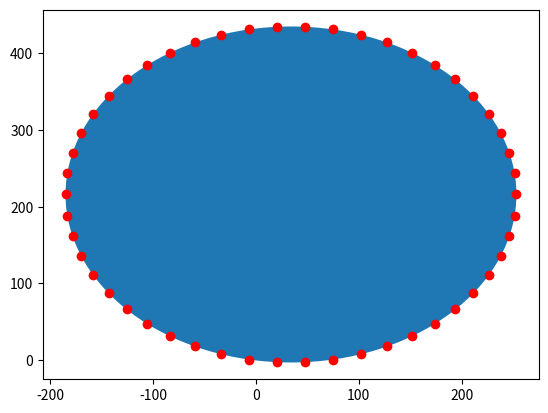

Python code for this plot:
import numpy as np

# Definimos el vector de los puntos x observados
x_obs = np.arange(1990, 2018)
# Definimos el vector de los puntos y observados
y_obs = np.array([10.62, 10.63, 10.61, 10.5, 10.49,
                  10.44, 10.4, 10.18, 9.89, 9.61, 9.29,
                  9.1, 9.02, 9.2, 9.18, 9.19, 9.26, 9.17,
                  9.12, 9.06, 8.96, 8.86, 8.79, 8.69, 8.59,
                  8.47, 8.38, 8.3])

# Para un sistema matricial de la forma 𝐴𝑥 = 𝑏, donde A es una matriz de coeficientes constantes de NxN,
# x un vector de incógnitas de Nx1 y b un vector de constantes de tamaño Nx1, realice una función en Python que devuelva
# el vector de solución x, usando el método de Gauss. Pruebe la función con una matriz A aleatoria (rand) de 3x3 y un
# vector b aleatorio de 3x1. Compare la solución encontrada con las funciones de la librería numpy del paquete linalg.
##pregunta 1
import numpy as np


def findX(Au, i):
    N = len(Au)
    a = Au[i, i]
    b = Au[i, N]
    resta = 0
    for j in range(i + 1, N):
        resta += (Au[i, j] * findX(Au, j))
    return (b - resta) / a


def solveMatrix(A, b):
    Au = np.concatenate([A, b], 1)
    N = len(Au)
    # Por cada diagonal...
    for i in range(0, N):
        # buscare el pivote posible que tenga el mayor valor
        maxValue = 0
        idx = -1
        for ii in range(i, N):
            if abs(Au[ii, i]) > maxValue:
                maxValue = abs(Au[ii, i])
                idx = ii

        Au[[i, idx], :] = Au[[idx, i], :]

        coefficient = Au[i, i]
        Au[i, :] = Au[i, :] / coefficient

        for ii in range(i + 1, N):
            coefficient = Au[ii, i]
            Au[ii, :] = Au[ii, :] - (Au[i, :] * coefficient)

    x = []
    for i in range(0, N):
        x.append(findX(Au, i))

    return np.reshape(np.array(x), (N, 1))


mat = np.random.rand(3, 3) * 100 - 50
b = np.random.rand(3, 1) * 100 - 50
print("Vector b calculado: ")
calcVector = solveMatrix(mat, b)
print(calcVector)
print("Vector b encontrado con linalg: ")
realVector = np.linalg.solve(mat, b)
print(realVector)

## pregunta 2
import numpy as np


def solveMatrix(A, b):
    Au = np.concatenate([A, b], 1)
    N = len(Au)
    Id = np.identity(N)
    # Por cada diagonal...
    for i in range(0, N):
        # buscare el pivote posible que tenga el mayor valor
        maxValue = 0
        idx = -1
        for ii in range(i, N):
            if abs(Au[ii, i]) > maxValue:
                maxValue = abs(Au[ii, i])
                idx = ii

        Au[[i, idx], :] = Au[[idx, i], :]
        Id[[i, idx], :] = Id[[idx, i], :]

        coefficient = Au[i, i]
        Au[i, :] = Au[i, :] / coefficient
        Id[i, :] = Id[i, :] / coefficient

        for ii in range(i + 1, N):
            coefficient = Au[ii, i]
            Au[ii, :] = Au[ii, :] - (Au[i, :] * coefficient)
            Id[ii, :] = Id[ii, :] - (Id[i, :] * coefficient)
    for i in range(N - 1, 0, -1):
        for j in range(i - 1, -1, -1):
            coefficient = Au[j, i]
            Au[j, :] = Au[j, :] - Au[i, :] * coefficient
            Id[j, :] = Id[j, :] - Id[i, :] * coefficient

    return np.array(Au[:, N]).reshape(N, 1), Id


mat = np.random.rand(3, 3) * 100 - 50
b = np.random.rand(3, 1) * 100 - 50
print("Vector b calculado: ")
calcVector = solveMatrix(mat, b)[0]
print(calcVector)
print("Vector b encontrado con linalg: ")
realVector = np.linalg.solve(mat, b)
print(realVector)
print("Matriz inversa calculada: ")
calcInv = solveMatrix(mat, b)[1]
print(calcInv)
print("Matriz inversa encontrada con linalg: ")
realInv = np.linalg.inv(mat)
print(realInv)

## pregunta 3
import numpy as np

## pregunta 4
import numpy as np

# Cambiamos primero la ecuacion a xa + yb + c = -x^2 -y^2
# Vamos a tratar [a,b,c] como el vector de incognitas x, dado que tenemos disponibles los valores de x,y
#   en el enunciado.
# creamos la ecuacion
# [ [-2,  0, 1]     [[a],  = [[-(-2)^2 -(0)^2],
#   [-7,  1, 1]      [b],  =  [-(-7)^2 -(1)^2],
#   [-5, -1, 1]]     [c]]  =  [-(5)^2 -(-1)^2]]
N = 3


def solveMatrix(A, b):
    Au = np.concatenate([A, b], 1)
    N = len(Au)
    # Por cada diagonal...
    for i in range(0, N):
        # buscare el pivote posible que tenga el mayor valor
        maxValue = 0
        idx = -1
        for ii in range(i, N):
            if abs(Au[ii, i]) > maxValue:
                maxValue = abs(Au[ii, i])
                idx = ii

        Au[[i, idx], :] = Au[[idx, i], :]

        coefficient = Au[i, i]
        Au[i, :] = Au[i, :] / coefficient

        for ii in range(i + 1, N):
            coefficient = Au[ii, i]
            Au[ii, :] = Au[ii, :] - (Au[i, :] * coefficient)

    x = []
    for i in range(0, N):
        x.append(findX(Au, i))

    return np.reshape(np.array(x), (N, 1))


puntos = [[-2, 0], [-7, 1], [5, -1]]
# Primero generamos b
b = np.zeros((N, 1))
for i in range(0, N):
    b[i, 0] = (-(puntos[i][0]) ** 2 - (puntos[i][1]) ** 2)

# Despues generamos A
A = np.ones((N, N))
for i in range(0, N):
    A[i, 0] = puntos[i][0]
    A[i, 1] = puntos[i][1]

# ahora resolvemos por b
print("Vector b calculado: ")
calcVector = solveMatrix(A, b)
print(calcVector)
print("Vector b encontrado con linalg: ")
realVector = np.linalg.solve(A, b)
print(realVector)

#quedamos con el vector [ -34., -216.,  -72.], o sea nuestra ecuacion se vuelve
# x^2 -34x + y^2 -216y = 72
# completamos el cuadrado , sumando (108)^2 + (17)^2 a ambos lados de la ecuacion
# x^2 -34x + (17)^2 + y^2 -216y + (108)^2= 72 + (108)^2 + (17)^2
#   72 + (108)^2 + (17)^2 = 12025
# sqrt(12025) = 109.65856099730654 sera el radio del circulo
# simplificamos y quedamos con esta ecuacion
#   (x-17)^2 + (y-108)^2 = 12025
# el centro del circulo esta entonces en (17,108)
x_off = calcVector[0, 0]  * -1
y_off = calcVector[1, 0] * -1
r = np.sqrt(-1 * calcVector[1, 0] + (x_off) ** 2 + (y_off) ** 2)
print(f'x = {x_off}, y = {y_off}, r = {r}')
# Podemos ahora generar 50 puntos equidistantes en un circulo de r^2 = 12025 centrado en (17,108)
thetas = np.linspace(0, 2 * 3.14159265359, 51)[0:50]
x_points = np.cos(thetas)* r + x_off
y_points = np.sin(thetas)* r + y_off

import matplotlib.pyplot as plt
circle = plt.Circle((x_off, y_off), r)
plt.plot(x_points, y_points, 'o', color='red')
ax = plt.gca()
ax.add_patch(circle)
plt.show()
##pregunta 5
